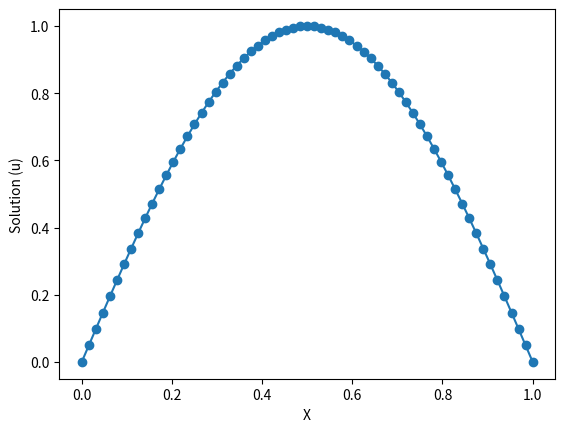
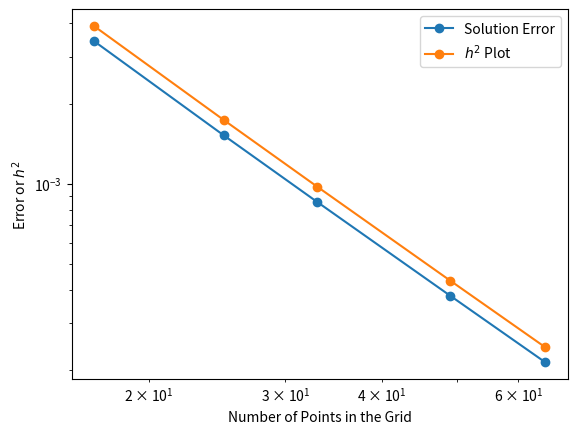

Write Python code to recreate these figures, in order.
import numpy as np
import matplotlib.pyplot as plt
import math

def computeuexact( x ):

    return math.sin( math.pi*x )

def computek( x ):

    kval = 2

    for l in range( 1, 6):

        kval += ( math.sin( l*math.pi*x ) )/( l + 1 )

    return kval

def computef( x ):

    fval = -2*( (math.pi)**2 )*math.sin( math.pi*x )

    for l in range(1, 6):

        fval = fval - ( (math.pi)**2 )*math.sin( ( math.pi ) * x )*( ( math.sin( l*math.pi*x )/( l + 1 ) ) ) \
        + l*( math.pi**2 )*math.cos( math.pi*x )*( math.cos( l*math.pi*x )/( l + 1 ) )

    return fval


def findsol( N ):

    h = 1/( N - 1 )

    error = 1e5

    tol = 1e-6

    u = np.zeros( N )
    uprev = np.zeros( N )

    while error > tol:

        error = 0

        for j in range( 1, N - 1 ):

            xj = j*h

            kj1 = computek( xj + h/2 )
            kj2 = computek( xj - h/2 )

            A = kj1 + kj2
            fj = computef( xj )

            u[ j ] = ( ( kj1*uprev[ j + 1 ] + kj2*u[ j - 1 ] )/( h**2 ) - fj )*(h**2)/A

            # error += ( uprev[j] - u[j] )**2

            uprev[j] = u[j]

        for j in range( 1, N - 1 ):

            xj = j*h
            fj = computef( xj )
            kj1 = computek( xj + h/2 )
            kj2 = computek( xj - h/2 )
            error += ( ( kj1*u[ j + 1 ] + kj2*u[ j - 1 ] - ( kj1 + kj2 )*u[j] )/( h**2 ) - fj )**2

        error = math.sqrt( error )/N
        # print(error)

    return u

def runscript():

    Nvals = [ 17, 25, 33, 49, 65 ]
    hvals = []

    errorvals = np.zeros( len( Nvals ) )

    for idx, N in enumerate(Nvals):

        h = 1/( N - 1 )
        u = findsol(N)
        x = [0]

        for j in range( 1, N - 1 ):

            xj = j*h
            x.append( xj )
            uexact = computeuexact( xj )
            errorvals[idx] += ( uexact - u[j] )**2

        errorvals[idx] = np.sqrt( errorvals[idx]/N )

        x.append(1)

        hvals.append( h**2 )

        if N == 65:

            plt.figure()
            plt.plot( x, u, "-o" )
            plt.xlabel( "X" )
            plt.ylabel( "Solution (u)" )
            plt.savefig( "Solution_Plot_65.png" )

    slope_intercept = np.polyfit( np.log2(Nvals), np.log2(errorvals), 1 )

    print(slope_intercept)




    plt.figure()
    plt.loglog( Nvals, errorvals, "-o", label="Solution Error" )
    plt.loglog( Nvals, hvals, "-o", label = "$h^2$ Plot" )
    plt.xlabel( "Number of Points in the Grid" )
    plt.ylabel( "Error or $h^2$" )
    plt.legend()
    plt.savefig( "Error_Plot.png" )
    plt.show()




if __name__ == "__main__":
    
    # u = findsol( 65 )

    # plt.plot( u )

    # plt.show()

    runscript()